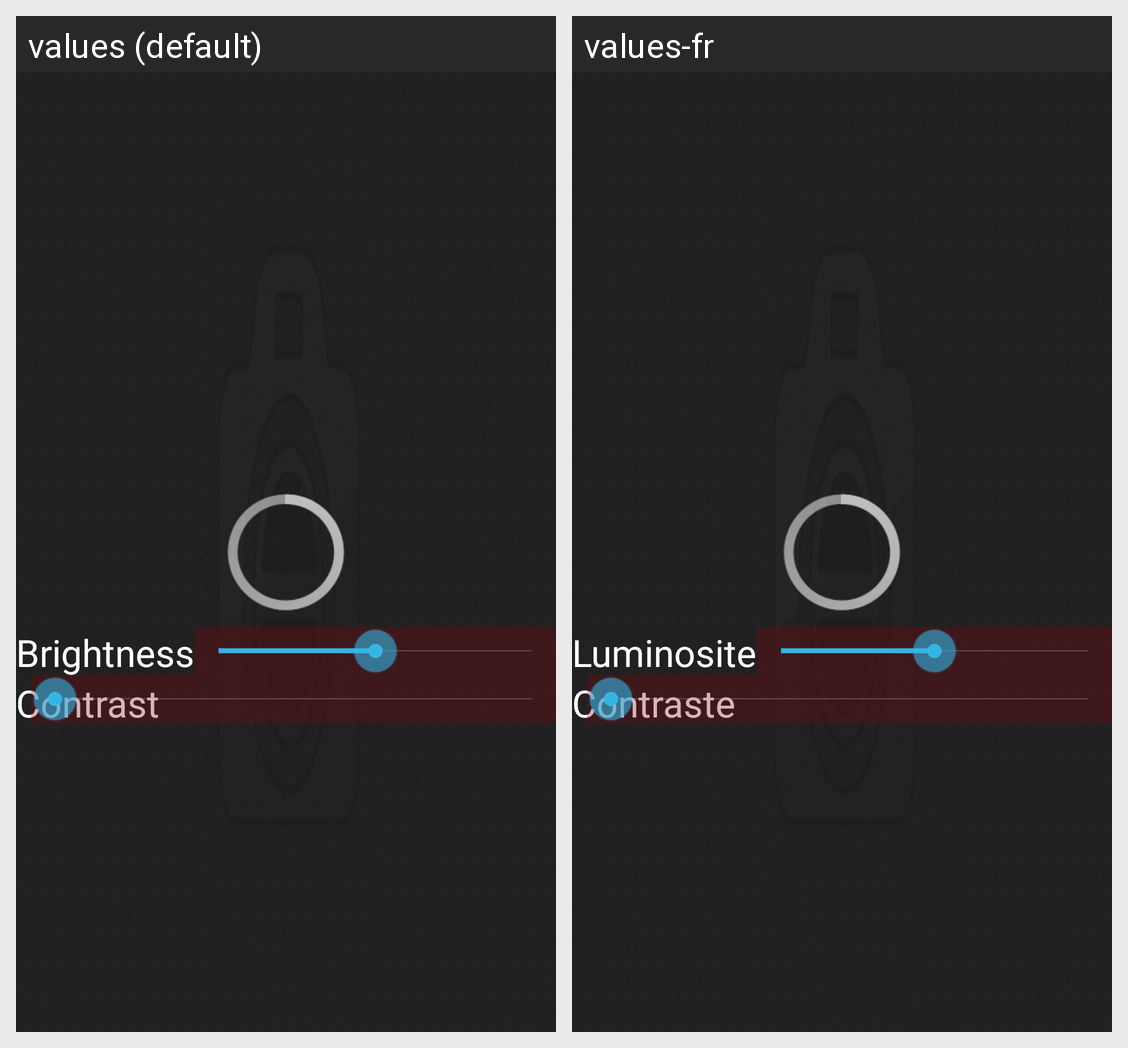

Locale-by-locale string values for the Android screen shown in this grid:
Android screen res/layout/activity_img_pro.xml rendered under 2 locales, left to right: values (default), values-fr. Device: Nexus 5 (rendered at 1080×1920; each locale shown at half size, 540×960, under a caption strip naming it); theme MyAppTheme.
Strings drawn on this screen, with the default value and each locale's value (text and hints the layout hard-codes, and strings that could not be matched under every locale, appear in the picture but are not listed):

Brightness
  values: Brightness
  values-fr: Luminosite

Contrast
  values: Contrast
  values-fr: Contraste
